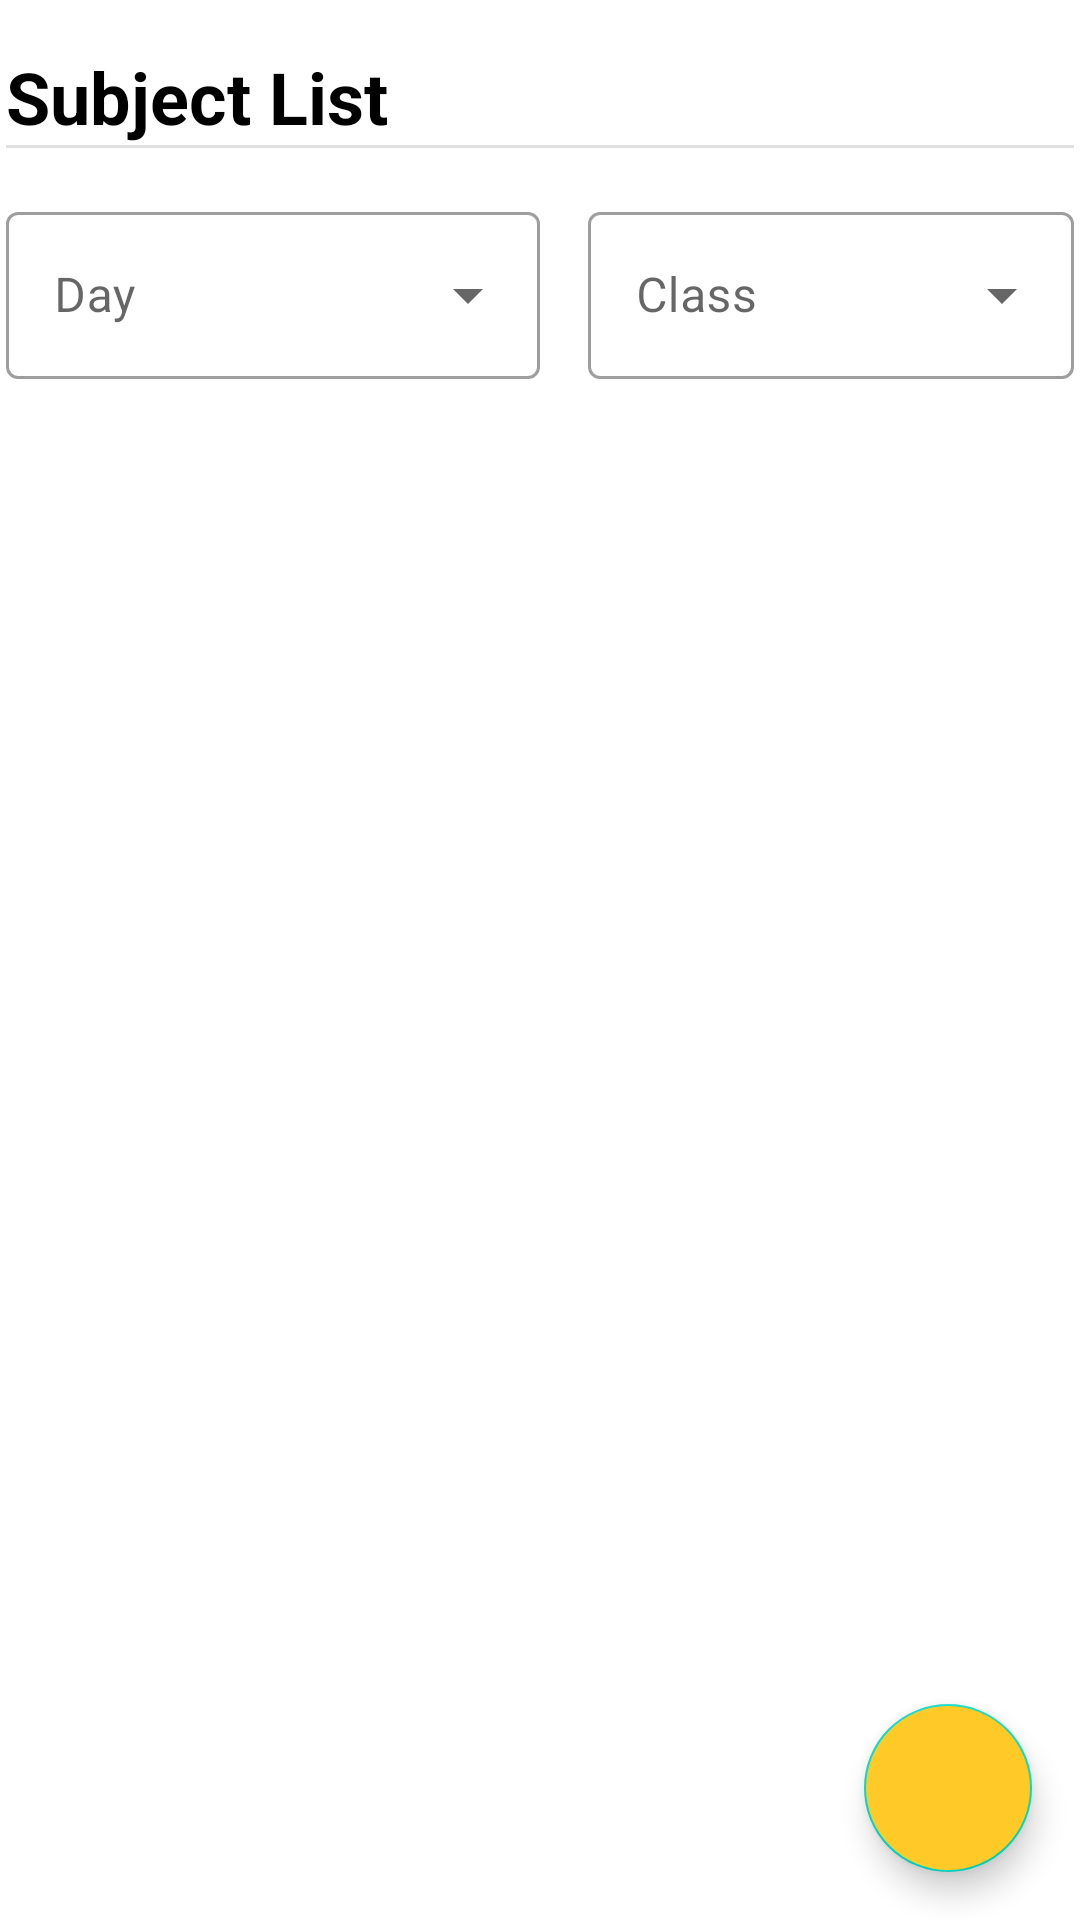

Reconstruct the res/layout file that produces this screen, plus the resources it refers to.
<!-- AndroidManifest.xml: application theme Theme.KuliahKu -->
<!-- res/layout/fragment_subject_list.xml -->
<?xml version="1.0" encoding="utf-8"?>
<RelativeLayout xmlns:android="http://schemas.android.com/apk/res/android"
    xmlns:tools="http://schemas.android.com/tools"
    android:layout_width="match_parent"
    android:layout_height="match_parent"
    android:layout_marginHorizontal="14dp"
    tools:context=".SubjectListFragment">

    <TextView
        android:id="@+id/rv_title"
        android:layout_width="wrap_content"
        android:layout_height="wrap_content"
        android:layout_marginTop="16dp"
        android:text="Subject List"
        android:textColor="@color/black"
        android:layout_marginHorizontal="2dp"
        android:textSize="24sp"
        android:textStyle="bold" />

    <com.google.android.material.divider.MaterialDivider
        android:id="@+id/rv_divider"
        android:layout_width="match_parent"
        android:layout_height="1dp"
        android:layout_marginHorizontal="2dp"
        android:layout_below="@id/rv_title" />

    <LinearLayout
        android:id="@+id/filter_layout"
        android:layout_width="match_parent"
        android:layout_height="wrap_content"
        android:layout_marginHorizontal="2dp"
        android:layout_below="@id/rv_divider"
        android:layout_marginTop="16dp">

        <com.google.android.material.textfield.TextInputLayout
            android:id="@+id/layoutFDay"
            style="@style/Widget.MaterialComponents.TextInputLayout.OutlinedBox.ExposedDropdownMenu"
            android:layout_width="match_parent"
            android:layout_height="wrap_content"
            android:layout_weight="1">

            <com.google.android.material.textfield.MaterialAutoCompleteTextView
                android:id="@+id/filter_day"
                android:layout_width="match_parent"
                android:layout_height="wrap_content"
                android:clickable="false"
                android:cursorVisible="false"
                android:focusable="false"
                android:focusableInTouchMode="false"
                android:hint="Day"
                android:singleLine="true" />
        </com.google.android.material.textfield.TextInputLayout>

        <com.google.android.material.textfield.TextInputLayout
            android:id="@+id/layoutFCD"
            style="@style/Widget.MaterialComponents.TextInputLayout.OutlinedBox.ExposedDropdownMenu"
            android:layout_width="match_parent"
            android:layout_height="wrap_content"
            android:layout_marginStart="16dp"
            android:layout_weight="1">

            <com.google.android.material.textfield.MaterialAutoCompleteTextView
                android:id="@+id/filter_class"
                android:layout_width="match_parent"
                android:layout_height="wrap_content"
                android:clickable="false"
                android:cursorVisible="false"
                android:focusable="false"
                android:focusableInTouchMode="false"
                android:hint="Class" />
        </com.google.android.material.textfield.TextInputLayout>
    </LinearLayout>

    <ScrollView
        android:layout_width="match_parent"
        android:layout_height="wrap_content"
        android:layout_below="@id/filter_layout"
        android:layout_marginVertical="16dp">

        <androidx.recyclerview.widget.RecyclerView
            android:id="@+id/rv_parent"
            android:layout_width="match_parent"
            android:layout_height="wrap_content"
            tools:listitem="@layout/rv_parent_subject" />
    </ScrollView>

    <com.google.android.material.floatingactionbutton.FloatingActionButton
        android:id="@+id/addBtn"
        android:layout_width="wrap_content"
        android:layout_height="wrap_content"
        android:layout_alignParentEnd="true"
        android:layout_alignParentBottom="true"
        android:layout_marginEnd="16dp"
        android:layout_marginBottom="16dp"
        android:backgroundTint="@color/amber_400"
        android:src="@drawable/ic_baseline_playlist_add_24"
        android:contentDescription="Add Button" />
</RelativeLayout>
<!-- res/layout/rv_parent_subject.xml (included above) -->
<?xml version="1.0" encoding="utf-8"?>
<RelativeLayout xmlns:android="http://schemas.android.com/apk/res/android"
    xmlns:tools="http://schemas.android.com/tools"
    android:layout_width="match_parent"
    android:layout_height="wrap_content">

    <TextView
        android:id="@+id/dayTitle"
        android:layout_width="wrap_content"
        android:layout_height="wrap_content"
        android:layout_marginHorizontal="2dp"
        android:layout_marginBottom="8dp"
        android:text="Day"
        android:textColor="@color/black"
        android:textSize="18sp"
        android:textStyle="bold" />

    <androidx.recyclerview.widget.RecyclerView
        android:id="@+id/rv_subjects"
        android:layout_width="match_parent"
        android:layout_height="wrap_content"
        android:layout_below="@id/dayTitle"
        tools:listitem="@layout/rv_subject_item" />

</RelativeLayout>
<!-- res/layout/rv_subject_item.xml (included above) -->
<?xml version="1.0" encoding="utf-8"?>
<com.google.android.material.card.MaterialCardView xmlns:android="http://schemas.android.com/apk/res/android"
    xmlns:app="http://schemas.android.com/apk/res-auto"
    android:layout_width="match_parent"
    android:layout_height="wrap_content"
    android:layout_marginHorizontal="2dp"
    android:layout_marginTop="2dp"
    android:layout_marginBottom="8dp"
    app:cardCornerRadius="4dp"
    app:cardElevation="2dp">

    <RelativeLayout
        android:layout_width="match_parent"
        android:layout_height="wrap_content"
        android:layout_margin="16dp">

        <TextView
            android:id="@+id/subjectName"
            android:layout_width="wrap_content"
            android:layout_height="wrap_content"
            android:layout_marginBottom="8dp"
            android:ellipsize="end"
            android:maxWidth="270dp"
            android:maxLines="1"
            android:text="Subject Name"
            android:textColor="@color/black"
            android:textSize="18sp"
            android:textStyle="bold" />

        <ImageView
            android:id="@+id/classCodeIcon"
            android:layout_width="19dp"
            android:layout_height="19dp"
            android:layout_below="@id/subjectName"
            android:layout_marginEnd="8dp"
            android:src="@drawable/ic_baseline_crop_free_24"
            app:tint="@color/grey_800" />

        <TextView
            android:id="@+id/classCode"
            android:layout_width="wrap_content"
            android:layout_height="wrap_content"
            android:layout_below="@id/subjectName"
            android:layout_alignBaseline="@id/classCodeIcon"
            android:layout_toEndOf="@id/classCodeIcon"
            android:text="P1"
            android:textColor="@color/grey_800" />

        <com.google.android.material.divider.MaterialDivider
            android:id="@+id/contentDivider"
            android:layout_width="match_parent"
            android:layout_height="1dp"
            android:layout_below="@id/classCode"
            android:layout_marginTop="8dp"
            android:layout_marginBottom="16dp" />

        <ImageView
            android:id="@+id/timeIcon"
            android:layout_width="19dp"
            android:layout_height="19dp"
            android:layout_below="@id/contentDivider"
            android:layout_marginEnd="8dp"
            android:src="@drawable/ic_baseline_access_time_24"
            app:tint="@color/grey_800" />

        <TextView
            android:id="@+id/startTime"
            android:layout_width="wrap_content"
            android:layout_height="wrap_content"
            android:layout_below="@id/contentDivider"
            android:layout_toEndOf="@id/timeIcon"
            android:text="00:00"
            android:textColor="@color/grey_800" />

        <TextView
            android:id="@+id/timeDivider"
            android:layout_width="wrap_content"
            android:layout_height="wrap_content"
            android:layout_below="@id/contentDivider"
            android:layout_marginHorizontal="4dp"
            android:layout_toEndOf="@id/startTime"
            android:text="-"
            android:textColor="@color/grey_800" />

        <TextView
            android:id="@+id/endTime"
            android:layout_width="wrap_content"
            android:layout_height="wrap_content"
            android:layout_below="@id/contentDivider"
            android:layout_toEndOf="@id/timeDivider"
            android:text="23:00"
            android:textColor="@color/grey_800" />
    </RelativeLayout>

</com.google.android.material.card.MaterialCardView>
<!-- resources referenced by this layout -->
<resources>
  <color name="amber_400">#ffca28</color>
  <color name="black">#FF000000</color>
  <color name="grey_800">#424242</color>
  <style name="Theme.KuliahKu" parent="Theme.MaterialComponents.Light.NoActionBar">
          
          <item name="colorPrimary">@color/purple_500</item>
          <item name="colorPrimaryVariant">@color/purple_700</item>
          <item name="colorOnPrimary">@color/white</item>
          
          <item name="colorSecondary">@color/teal_200</item>
          <item name="colorSecondaryVariant">@color/teal_700</item>
          <item name="colorOnSecondary">@color/black</item>
          
          <item name="android:statusBarColor" tools:targetApi="l">@color/black</item>
          
          <item name="android:colorControlActivated">@color/red_900</item>
          <item name="material_dialog_background">#FFFFFF</item>
          <item name="material_dialog_title_text_color">#000000</item>
          <item name="material_dialog_message_text_color">#5F5F5F</item>
          <item name="material_dialog_positive_button_color">@color/red_900</item>
          <item name="material_dialog_positive_button_text_color">#FFFFFF</item>
          <item name="material_dialog_negative_button_text_color">@color/red_900</item>
      </style>
  <color name="purple_500">#FF6200EE</color>
  <color name="purple_700">#FF3700B3</color>
  <color name="white">#FFFFFFFF</color>
  <color name="teal_200">#FF03DAC5</color>
  <color name="teal_700">#FF018786</color>
  <color name="red_900">#b71c1c</color>
</resources>
